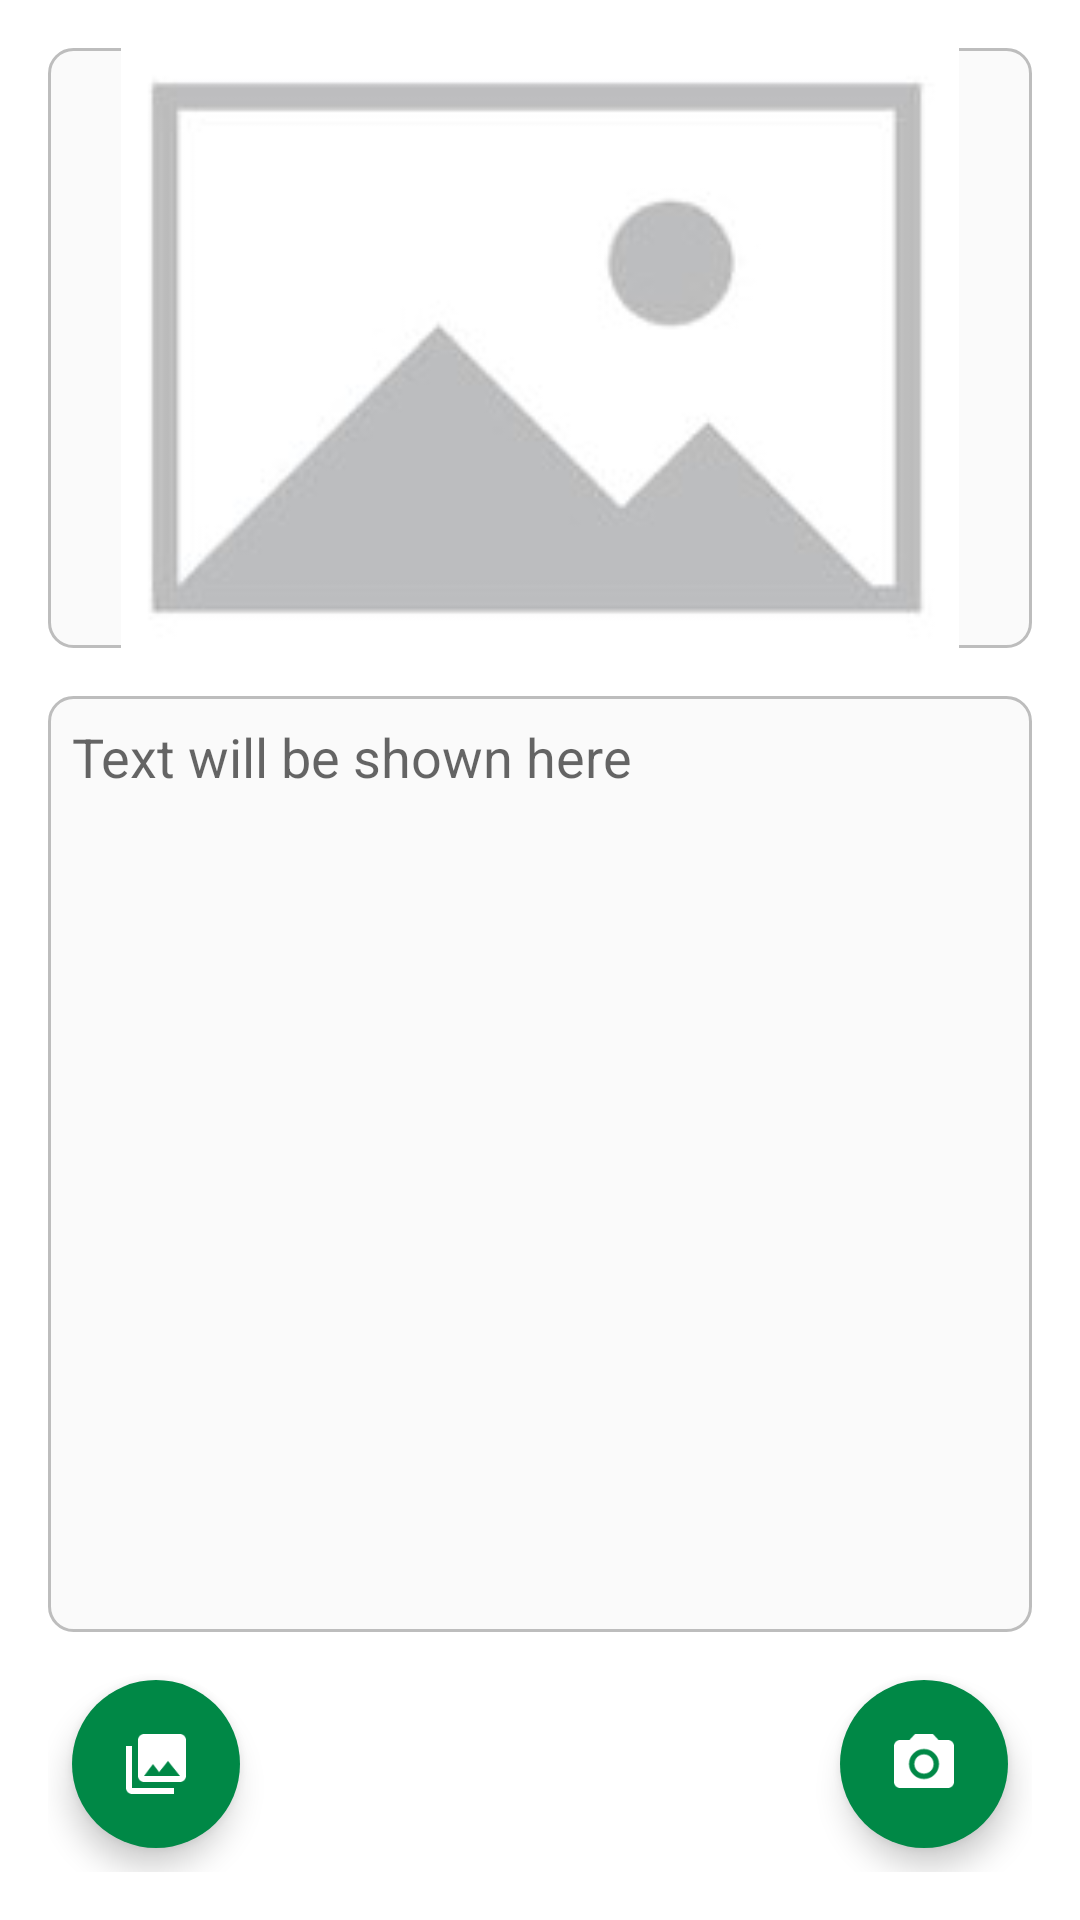

Layout XML and referenced resources for this Android screen:
<!-- AndroidManifest.xml: application theme Theme.TravellerBackpack -->
<!-- res/layout/fragment_scan_text.xml -->
<?xml version="1.0" encoding="utf-8"?>
<androidx.constraintlayout.widget.ConstraintLayout xmlns:android="http://schemas.android.com/apk/res/android"
    xmlns:app="http://schemas.android.com/apk/res-auto"
    xmlns:tools="http://schemas.android.com/tools"
    android:id="@+id/scanTextFragment"
    android:layout_width="match_parent"
    android:layout_height="match_parent"
    android:background="?attr/fragmentBackgroundColor"
    android:padding="16dp"
    tools:context=".activities.MainActivity">

    <ImageView
        android:id="@+id/imageView"
        android:layout_width="match_parent"
        android:layout_height="200dp"
        android:background="@drawable/edit_text_background"
        android:src="@drawable/sample_image"
        app:layout_constraintEnd_toEndOf="parent"
        app:layout_constraintStart_toStartOf="parent"
        app:layout_constraintTop_toTopOf="parent"
        tools:ignore="ContentDescription" />


    <EditText
        android:id="@+id/editTxtView"
        android:layout_width="match_parent"
        android:layout_height="0dp"
        android:layout_marginTop="16dp"
        android:layout_marginBottom="16dp"
        android:background="@drawable/edit_text_background"
        android:gravity="top"
        android:hint="@string/text_will_be_shown_here"
        android:importantForAutofill="no"
        android:padding="8dp"
        android:textColor="?attr/textColor"
        app:layout_constraintBottom_toTopOf="@id/cameraChoseBtn"
        app:layout_constraintLeft_toLeftOf="parent"
        app:layout_constraintRight_toRightOf="parent"
        app:layout_constraintTop_toBottomOf="@id/imageView"
        tools:ignore="TextFields" />

    <com.google.android.material.floatingactionbutton.FloatingActionButton
        android:id="@+id/galleryChoseBtn"
        android:layout_width="wrap_content"
        android:layout_height="wrap_content"
        android:layout_margin="8dp"
        android:backgroundTint="?attr/fabButtonColor"
        android:src="@drawable/ic_vector_gallery"
        app:borderWidth="0dp"
        app:layout_constraintBottom_toBottomOf="parent"
        app:layout_constraintLeft_toLeftOf="parent"
        app:tint="@null"
        tools:ignore="ContentDescription" />

    <com.google.android.material.floatingactionbutton.FloatingActionButton
        android:id="@+id/cameraChoseBtn"
        android:layout_width="wrap_content"
        android:layout_height="wrap_content"
        android:layout_margin="8dp"
        android:backgroundTint="?attr/fabButtonColor"
        android:src="@drawable/ic_vector_camera"
        app:borderWidth="0dp"
        app:layout_constraintBottom_toBottomOf="parent"
        app:layout_constraintRight_toRightOf="parent"
        app:tint="@null"
        tools:ignore="ContentDescription" />

</androidx.constraintlayout.widget.ConstraintLayout>
<!-- resources referenced by this layout -->
<resources>
  <!-- drawable edit_text_background (drawable) -->
  <?xml version="1.0" encoding="utf-8"?>
  <shape
      xmlns:android="http://schemas.android.com/apk/res/android"
      android:shape="rectangle">
  
      <solid android:color="#fafafa"/>
      <corners android:radius="8dp"/>
      <stroke
          android:width="1dp"
          android:color="#bdbdbd"/>
  </shape>
  <!-- drawable ic_vector_camera (drawable) -->
  <vector android:height="24dp" android:tint="#FFFFFF"
      android:viewportHeight="24" android:viewportWidth="24"
      android:width="24dp" xmlns:android="http://schemas.android.com/apk/res/android">
      <path android:fillColor="@color/fabIconColorLight" android:pathData="M12,12m-3.2,0a3.2,3.2 0,1 1,6.4 0a3.2,3.2 0,1 1,-6.4 0"/>
      <path android:fillColor="@color/fabIconColorLight" android:pathData="M9,2L7.17,4L4,4c-1.1,0 -2,0.9 -2,2v12c0,1.1 0.9,2 2,2h16c1.1,0 2,-0.9 2,-2L22,6c0,-1.1 -0.9,-2 -2,-2h-3.17L15,2L9,2zM12,17c-2.76,0 -5,-2.24 -5,-5s2.24,-5 5,-5 5,2.24 5,5 -2.24,5 -5,5z"/>
  </vector>
  <!-- drawable ic_vector_gallery (drawable) -->
  <vector android:height="24dp" android:tint="#FFFFFF"
      android:viewportHeight="24" android:viewportWidth="24"
      android:width="24dp" xmlns:android="http://schemas.android.com/apk/res/android">
      <path android:fillColor="@color/fabIconColorLight" android:pathData="M22,16L22,4c0,-1.1 -0.9,-2 -2,-2L8,2c-1.1,0 -2,0.9 -2,2v12c0,1.1 0.9,2 2,2h12c1.1,0 2,-0.9 2,-2zM11,12l2.03,2.71L16,11l4,5L8,16l3,-4zM2,6v14c0,1.1 0.9,2 2,2h14v-2L4,20L4,6L2,6z"/>
  </vector>
  <!-- drawable sample_image: jpg bitmap (drawable, 26122 bytes) -->
  <string name="text_will_be_shown_here">Text will be shown here</string>
  <style name="Theme.TravellerBackpack" parent="Theme.MaterialComponents.DayNight.NoActionBar">
          
          <item name="colorPrimary">@color/primaryColor</item>
          <item name="colorPrimaryVariant">@color/primaryDarkColor</item>
          <item name="colorOnPrimary">@color/white</item>
          
          <item name="colorSecondary">@color/secondaryColor</item>
          <item name="colorOnSecondary">@color/white</item>
  
          <item name="fragmentBackgroundColor">@color/backgroundColorLight</item>
          <item name="textColor">@color/textColorLight</item>
          <item name="fabButtonColor">@color/primaryColor</item>
          <item name="bottomNavTintColor">@color/textColorLight</item>
          <item name="bottomNavBg">@color/primaryColor</item>
          <item name="buttonBg">@color/primaryColor</item>
  
          
          <item name="android:statusBarColor" tools:targetApi="l">@color/primaryColor</item>
          
      </style>
  <color name="fabIconColorLight">#000000</color>
  <color name="primaryColor">#008846</color>
  <color name="primaryDarkColor">#00492A</color>
  <color name="white">#FFFFFF</color>
  <color name="secondaryColor">#00CA88</color>
  <color name="backgroundColorLight">#ffffff</color>
  <color name="textColorLight">#000000</color>
</resources>
